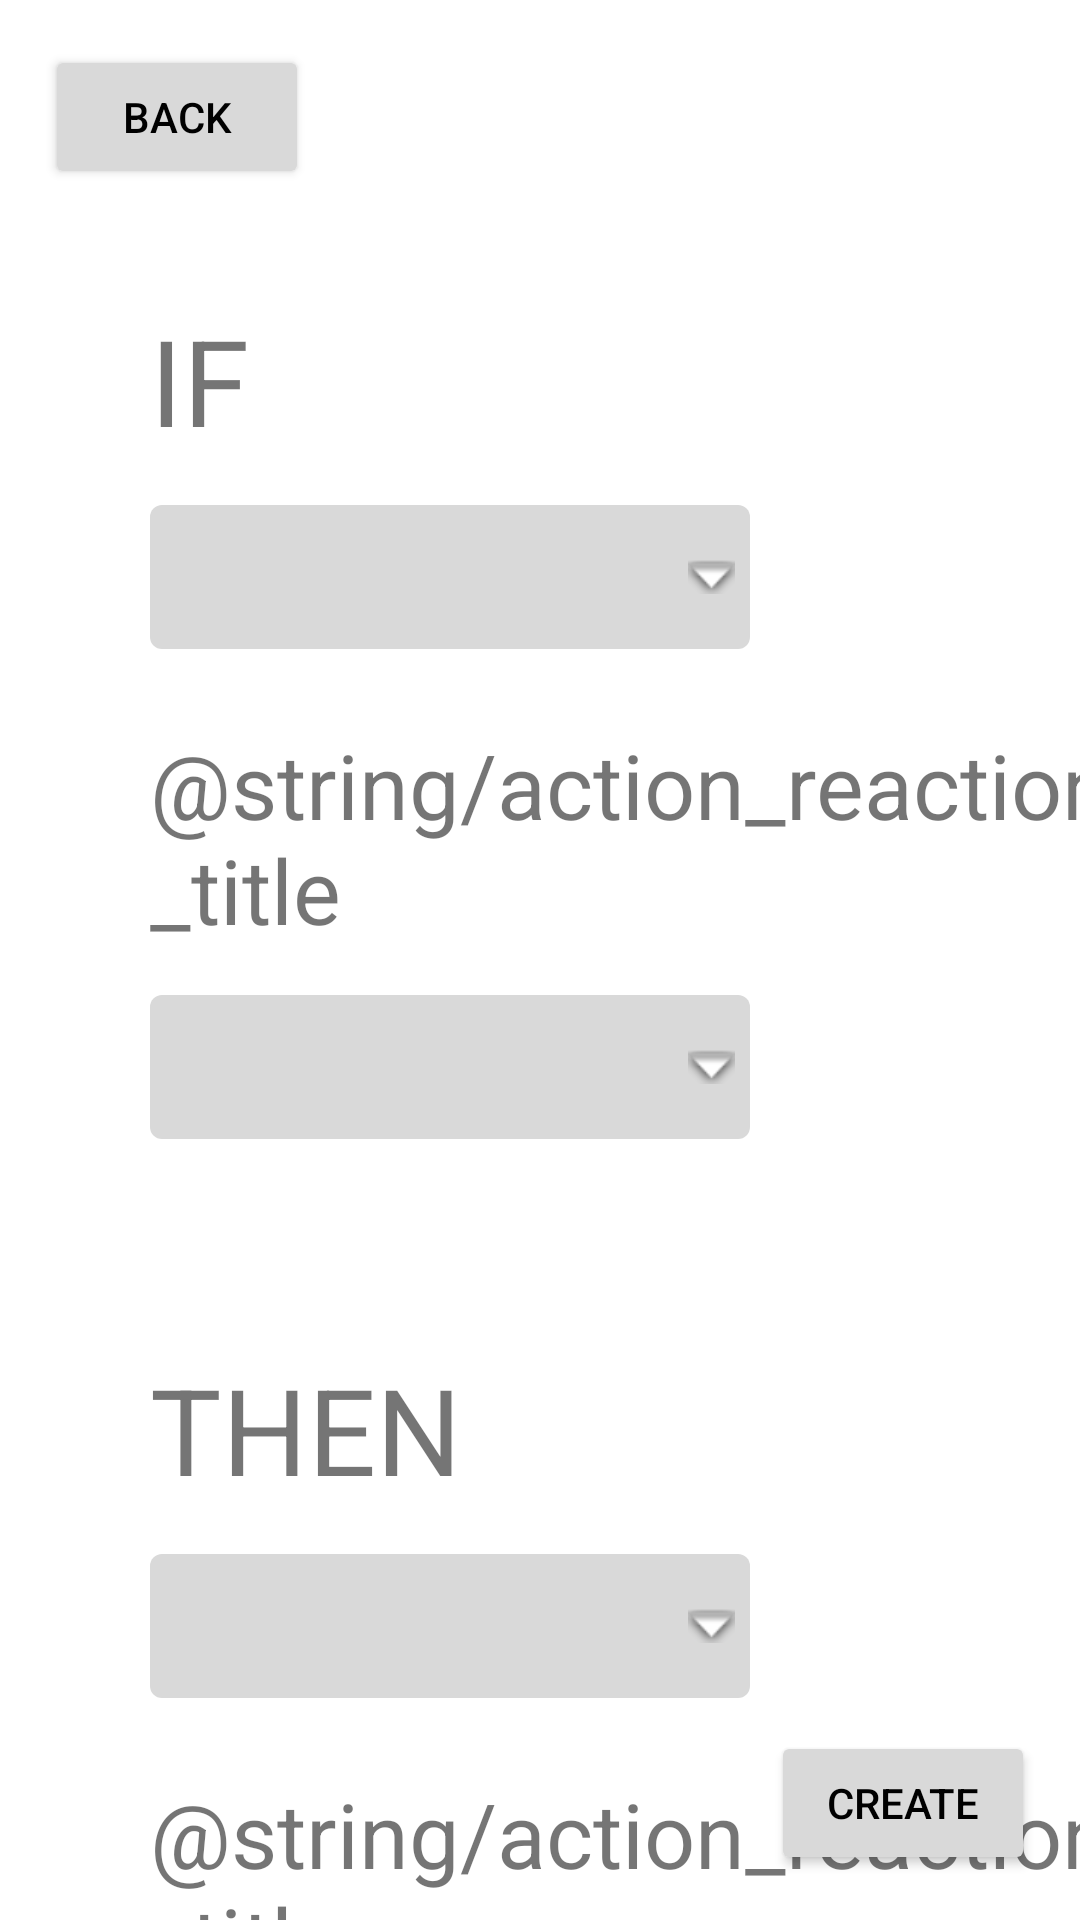

Here is an Android app screen rendered from its layout file. Give the layout XML and the strings, colors and styles it references.
<!-- AndroidManifest.xml: application theme Theme.AREA -->
<!-- res/layout/fragment_area_creation.xml -->
<?xml version="1.0" encoding="utf-8"?>
<androidx.constraintlayout.widget.ConstraintLayout xmlns:android="http://schemas.android.com/apk/res/android"
    xmlns:app="http://schemas.android.com/apk/res-auto"
    xmlns:tools="http://schemas.android.com/tools"
    android:layout_width="match_parent"
    android:layout_height="match_parent">

    <Button
        android:id="@+id/areaRealCreationButton"
        android:layout_width="wrap_content"
        android:layout_height="wrap_content"
        android:layout_marginEnd="15dp"
        android:layout_marginBottom="15dp"
        android:backgroundTint="#D9D9D9"
        android:text="@string/area_creation_button"
        android:textColor="#000000"
        app:cornerRadius="100dp"
        app:layout_constraintBottom_toBottomOf="parent"
        app:layout_constraintEnd_toEndOf="parent" />

    <Button
        android:id="@+id/backFromCreationButton"
        android:layout_width="wrap_content"
        android:layout_height="wrap_content"
        android:layout_marginStart="15dp"
        android:layout_marginTop="15dp"
        android:backgroundTint="#D9D9D9"
        android:text="@string/back_button"
        android:textColor="#000000"
        app:cornerRadius="100dp"
        app:layout_constraintStart_toStartOf="parent"
        app:layout_constraintTop_toTopOf="parent" />

    <Spinner
        android:id="@+id/actionServiceSpinner"
        android:layout_width="200dp"
        android:layout_height="wrap_content"
        android:layout_marginStart="50dp"
        android:layout_marginTop="15dp"
        android:background="@drawable/spinner_background"
        android:minHeight="48dp"
        android:spinnerMode="dropdown"
        app:layout_constraintStart_toStartOf="parent"
        app:layout_constraintTop_toBottomOf="@+id/actionServiceTitle"
        tools:ignore="SpeakableTextPresentCheck" />

    <Spinner
        android:id="@+id/reactionServiceSpinner"
        android:layout_width="200dp"
        android:layout_height="wrap_content"
        android:layout_marginStart="50dp"
        android:layout_marginTop="15dp"
        android:background="@drawable/spinner_background"
        android:minHeight="48dp"
        android:spinnerMode="dropdown"
        app:layout_constraintStart_toStartOf="parent"
        app:layout_constraintTop_toBottomOf="@+id/textView3"
        tools:ignore="SpeakableTextPresentCheck" />

    <Spinner
        android:id="@+id/actionSpinner"
        android:layout_width="200dp"
        android:layout_height="wrap_content"
        android:layout_marginStart="50dp"
        android:layout_marginTop="15dp"
        android:background="@drawable/spinner_background"
        android:minHeight="48dp"
        android:spinnerMode="dropdown"
        app:layout_constraintStart_toStartOf="parent"
        app:layout_constraintTop_toBottomOf="@+id/actionTitle"
        tools:ignore="SpeakableTextPresentCheck" />

    <Spinner
        android:id="@+id/reactionSpinner"
        android:layout_width="200dp"
        android:layout_height="wrap_content"
        android:layout_marginStart="50dp"
        android:layout_marginTop="15dp"
        android:background="@drawable/spinner_background"
        android:minHeight="48dp"
        android:spinnerMode="dropdown"
        app:layout_constraintStart_toStartOf="parent"
        app:layout_constraintTop_toBottomOf="@+id/reactionTitle"
        tools:ignore="SpeakableTextPresentCheck" />

    <TextView
        android:id="@+id/actionServiceTitle"
        android:layout_width="wrap_content"
        android:layout_height="wrap_content"
        android:layout_marginStart="50dp"
        android:layout_marginTop="100dp"
        android:text="@string/action_service_title"
        android:textSize="40sp"
        app:layout_constraintStart_toStartOf="parent"
        app:layout_constraintTop_toTopOf="parent" />

    <TextView
        android:id="@+id/actionTitle"
        android:layout_width="wrap_content"
        android:layout_height="wrap_content"
        android:layout_marginStart="50dp"
        android:layout_marginTop="25dp"
        android:text="@string/action_reaction_title"
        android:textSize="30sp"
        app:layout_constraintStart_toStartOf="parent"
        app:layout_constraintTop_toBottomOf="@+id/actionServiceSpinner" />

    <TextView
        android:id="@+id/reactionTitle"
        android:layout_width="wrap_content"
        android:layout_height="wrap_content"
        android:layout_marginStart="50dp"
        android:layout_marginTop="25dp"
        android:text="@string/action_reaction_title"
        android:textSize="30sp"
        app:layout_constraintStart_toStartOf="parent"
        app:layout_constraintTop_toBottomOf="@+id/reactionServiceSpinner" />

    <TextView
        android:id="@+id/textView3"
        android:layout_width="wrap_content"
        android:layout_height="wrap_content"
        android:layout_marginStart="50dp"
        android:layout_marginTop="70dp"
        android:text="@string/reaction_service_title"
        android:textSize="40sp"
        app:layout_constraintStart_toStartOf="parent"
        app:layout_constraintTop_toBottomOf="@+id/actionSpinner" />

</androidx.constraintlayout.widget.ConstraintLayout>
<!-- resources referenced by this layout -->
<resources>
  <!-- drawable spinner_background (drawable) -->
  <?xml version="1.0"
      encoding="utf-8"?>
  <selector xmlns:android="http://schemas.android.com/apk/res/android">
      <item>
          <layer-list>
              <item>
                  <shape xmlns:android="http://schemas.android.com/apk/res/android"
                      android:shape="rectangle" android:padding="8dp">
                      <solid android:color="@color/perfect_gray"/>
                      <corners
                          android:radius="4dp" />
                      <padding android:bottom="3dp"
                          android:left="3dp"
                          android:right="5dp"
                          android:top="3dp" />
                  </shape>
              </item>
              <item>
                  <bitmap android:gravity="center_vertical|right"
                      android:src="@android:drawable/arrow_down_float" />
              </item>
          </layer-list>
      </item>
  </selector>
  <string name="action_service_title">IF</string>
  <string name="area_creation_button">Create</string>
  <string name="back_button">Back</string>
  <string name="reaction_service_title">THEN</string>
  <style name="Theme.AREA" parent="Theme.MaterialComponents.DayNight.NoActionBar">
          
          <item name="colorPrimary">@color/black</item>
          <item name="colorPrimaryVariant">@color/white</item>
          <item name="colorOnPrimary">@color/white</item>
          
          <item name="colorSecondary">@color/teal_200</item>
          <item name="colorSecondaryVariant">@color/teal_700</item>
          <item name="colorOnSecondary">@color/black</item>
          
          <item name="android:statusBarColor">?attr/colorPrimaryVariant</item>
          <item name="colorSurface">#121212</item>
          
      </style>
  <color name="perfect_gray">#D9D9D9</color>
  <color name="black">#FF000000</color>
  <color name="white">#FFFFFFFF</color>
  <color name="teal_200">#FF03DAC5</color>
  <color name="teal_700">#FF018786</color>
</resources>
